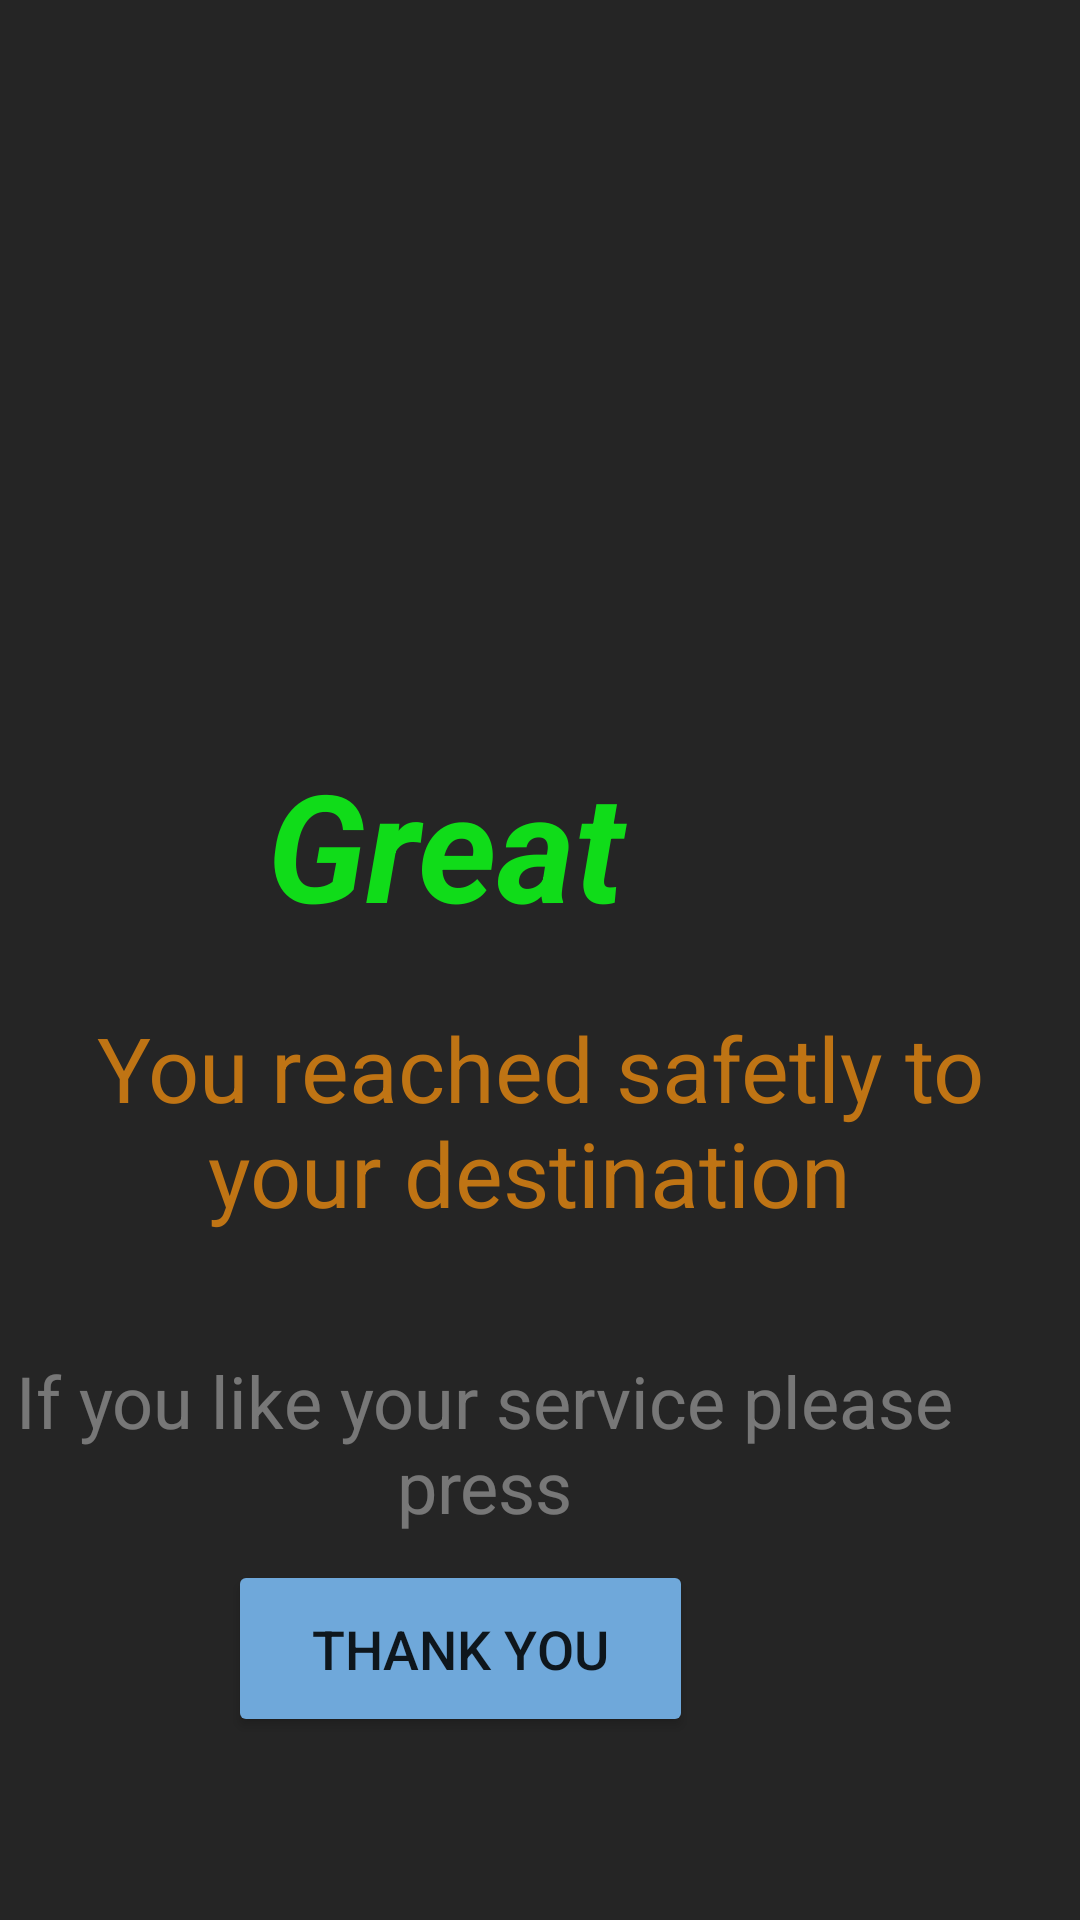

This screen was rendered from an Android layout file. Write that file and the resources it references.
<!-- AndroidManifest.xml: application theme Theme.WomensSafetySystem -->
<!-- res/layout/activity_destination.xml -->
<?xml version="1.0" encoding="utf-8"?>
<RelativeLayout xmlns:android="http://schemas.android.com/apk/res/android"
    xmlns:app="http://schemas.android.com/apk/res-auto"
    xmlns:tools="http://schemas.android.com/tools"
    android:layout_width="match_parent"
    android:layout_height="match_parent"
    android:background="#252525"
    tools:context=".Destination">

    <ImageView
        android:id="@+id/imageView2"
        android:layout_width="218dp"
        android:layout_height="152dp"
        android:layout_alignParentTop="true"
        android:layout_alignParentEnd="true"
        android:layout_alignParentRight="true"
        android:layout_marginTop="38dp"
        android:layout_marginEnd="104dp"
        android:layout_marginRight="104dp"
        app:srcCompat="@drawable/applogo" />

    <TextView
        android:id="@+id/textView"
        android:layout_width="205dp"
        android:layout_height="71dp"
        android:layout_alignParentEnd="true"
        android:layout_alignParentRight="true"
        android:layout_alignParentBottom="true"
        android:layout_marginEnd="109dp"
        android:layout_marginRight="109dp"
        android:layout_marginBottom="323dp"
        android:gravity="center"
        android:text="Great"
        android:textColor="#10DC19"
        android:textSize="50dp"
        android:textStyle="bold|italic" />

    <TextView
        android:id="@+id/textView2"
        android:layout_width="match_parent"
        android:layout_height="wrap_content"
        android:layout_alignParentEnd="true"
        android:layout_alignParentRight="true"
        android:layout_alignParentBottom="true"
        android:layout_marginEnd="0dp"
        android:layout_marginRight="0dp"
        android:layout_marginBottom="229dp"
        android:gravity="center"
        android:text="You reached safetly to your destination "
        android:textColor="#BF7414"
        android:textSize="30dp" />

    <TextView
        android:id="@+id/textView3"
        android:layout_width="343dp"
        android:layout_height="62dp"
        android:layout_alignParentEnd="true"
        android:layout_alignParentRight="true"
        android:layout_alignParentBottom="true"
        android:layout_marginEnd="37dp"
        android:layout_marginRight="37dp"
        android:layout_marginBottom="128dp"
        android:gravity="center"
        android:text="If you like your service please press"
        android:textColor="@color/material_on_primary_disabled"
        android:textSize="24dp" />

    <Button
        android:id="@+id/thankYou"
        android:layout_width="155dp"
        android:layout_height="59dp"
        android:layout_alignParentEnd="true"
        android:layout_alignParentRight="true"
        android:layout_alignParentBottom="true"
        android:layout_marginEnd="129dp"
        android:layout_marginRight="129dp"
        android:layout_marginBottom="61dp"
        android:text="Thank You"
        android:textSize="18dp"
        app:backgroundTint="#6FA8DA" />
</RelativeLayout>
<!-- resources referenced by this layout -->
<resources>
  <style name="Theme.WomensSafetySystem" parent="Theme.MaterialComponents.DayNight.DarkActionBar">
          
          <item name="colorPrimary">@color/purple_500</item>
          <item name="colorPrimaryVariant">@color/purple_700</item>
          <item name="colorOnPrimary">@color/white</item>
          
          <item name="colorSecondary">@color/teal_200</item>
          <item name="colorSecondaryVariant">@color/teal_700</item>
          <item name="colorOnSecondary">@color/black</item>
          
          <item name="android:statusBarColor" tools:targetApi="l">?attr/colorPrimaryVariant</item>
          
      </style>
  <!-- not gathered from this repository: default colours our renderer supplied (Android Studio template values) -->
  <color name="purple_500">#FF6200EE</color>
  <color name="purple_700">#FF3700B3</color>
  <color name="teal_200">#FF03DAC5</color>
  <color name="teal_700">#FF018786</color>
  <color name="black">#FF000000</color>
  <color name="white">#FFFFFFFF</color>
</resources>
